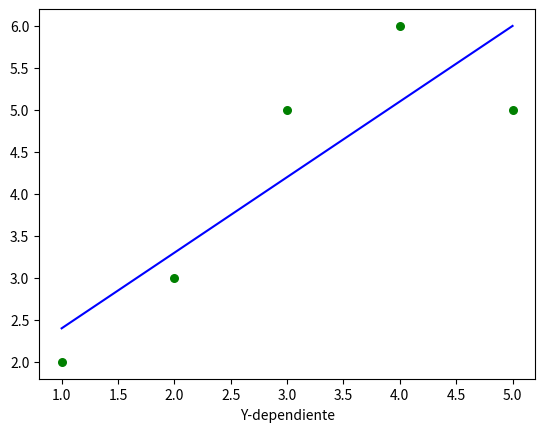

Python code for this plot:
import numpy as np
import matplotlib.pyplot as plt


def estimate_b0_b1(x,y):
    assert len(x)==len(y), "Tamaño de los datos incorrectos"
    n=np.size(x)

#Sacamos el promedios de X e Y
    m_x, m_y=np.mean(x), np.mean(y)

#Sumatoria de X e Y y sumatoria de XX
    sumatoria_xy= np.sum((x-m_x)*(y-m_y))
    sumatoria_xx=np.sum(x*(x-m_x))

#coenfientes de regresion
    b1=sumatoria_xy/sumatoria_xx
    b0=m_y - b1*m_x

    return (b0,b1)

#Graficacion
def plot_regression(x,y,b):
    plt.scatter(x,y,color="g",marker="o",s=30)
    y_pred=b[0]+b[1]*x
    plt.plot(x,y_pred,color="b")
#etiquetado

    plt.xlabel("x-independiente")
    plt.xlabel("Y-dependiente")

    plt.show()

def run():
#Dataset
    x=np.array([1,2,3,4,5])
    y=np.array([2,3,5,6,5])

    b= estimate_b0_b1(x,y)

    print(f"Los valores de b0 = {b[0]}, b1 = {b[1]}")

    plot_regression(x,y,b)



if __name__=='__main__':
    run()
